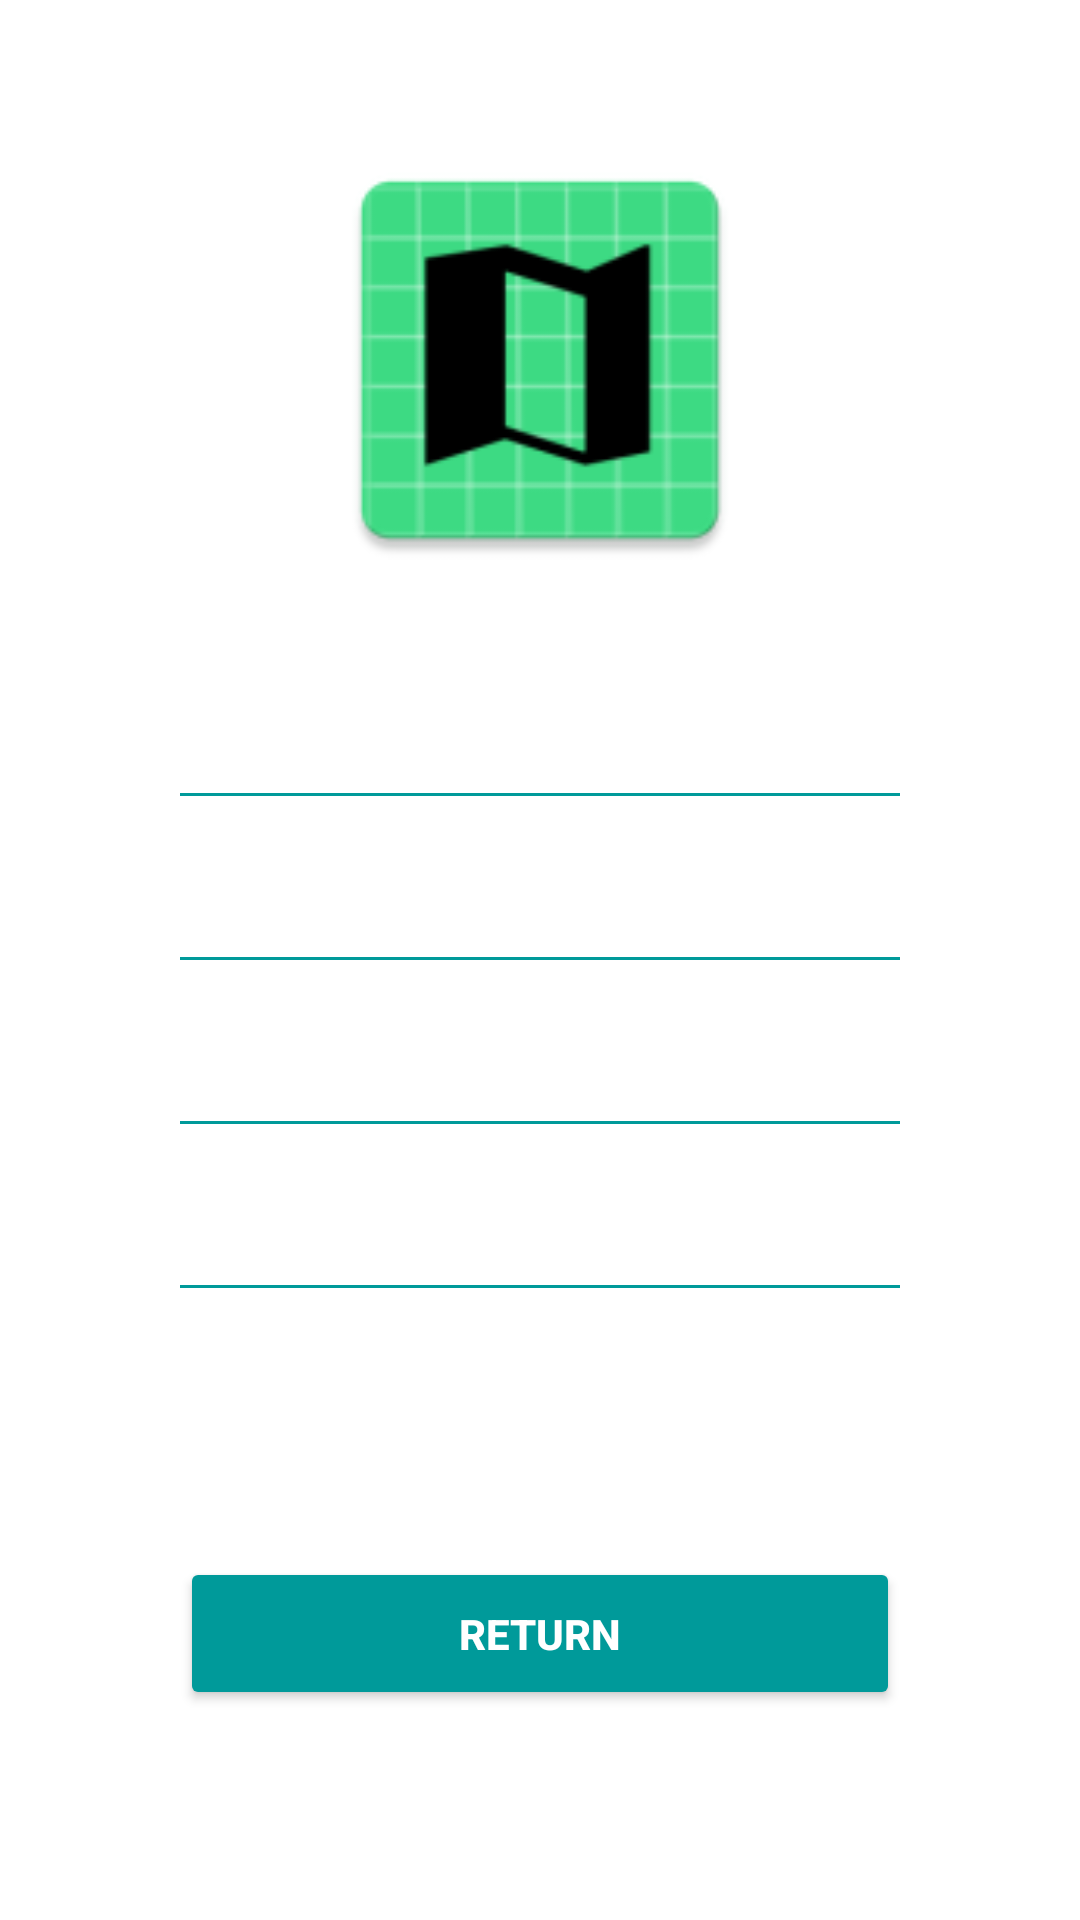

Reconstruct the res/layout file that produces this screen, plus the resources it refers to.
<!-- AndroidManifest.xml: application theme Theme.NoteMapPP -->
<!-- res/layout/activity_weather.xml -->
<?xml version="1.0" encoding="utf-8"?>
<RelativeLayout xmlns:android="http://schemas.android.com/apk/res/android"
    android:layout_width="match_parent"
    android:layout_height="match_parent"
    android:background="@drawable/grdnt">
    <LinearLayout
        android:layout_width="match_parent"
        android:layout_height="match_parent"
        android:gravity="center"
        android:paddingLeft="60dp"
        android:paddingRight="60dp">
        <LinearLayout
            android:layout_width="match_parent"
            android:layout_height="wrap_content"
            android:orientation="vertical">
            <LinearLayout
                android:layout_width="match_parent"
                android:layout_height="wrap_content"
                android:orientation="horizontal"
                android:padding="16dp">
                <TextView
                    android:id="@+id/realTemp"
                    android:layout_width="match_parent"
                    android:layout_height="wrap_content"
                    android:layout_marginLeft="15dp"
                    android:textSize="16dp"
                    android:textColor="@color/white" />
            </LinearLayout>
            <LinearLayout
                android:layout_width="match_parent"
                android:layout_height="1dp"
                android:background="@color/colorAccent"></LinearLayout>
            <LinearLayout
                android:layout_width="match_parent"
                android:layout_height="wrap_content"
                android:orientation="horizontal"
                android:padding="16dp">
                <TextView
                    android:id="@+id/feelTemp"
                    android:layout_width="match_parent"
                    android:layout_height="wrap_content"
                    android:layout_marginLeft="15dp"
                    android:textSize="16dp"
                    android:textColor="@color/white" />
            </LinearLayout>
            <LinearLayout
                android:layout_width="match_parent"
                android:layout_height="1dp"
                android:background="@color/colorAccent"></LinearLayout>
            <LinearLayout
                android:layout_width="match_parent"
                android:layout_height="wrap_content"
                android:orientation="horizontal"
                android:padding="16dp">
                <TextView
                    android:id="@+id/humidity"
                    android:layout_width="match_parent"
                    android:layout_height="wrap_content"
                    android:layout_marginLeft="15dp"
                    android:textSize="16dp"
                    android:textColor="@color/white" />
            </LinearLayout>
            <LinearLayout
                android:layout_width="match_parent"
                android:layout_height="1dp"
                android:background="@color/colorAccent"></LinearLayout>
            <LinearLayout
                android:layout_width="match_parent"
                android:layout_height="wrap_content"
                android:orientation="horizontal"
                android:padding="16dp">
                <TextView
                    android:id="@+id/pressure"
                    android:layout_width="match_parent"
                    android:layout_height="wrap_content"
                    android:layout_marginLeft="15dp"
                    android:textSize="16dp"
                    android:textColor="@color/white" />
            </LinearLayout>
            <LinearLayout
                android:layout_width="match_parent"
                android:layout_height="1dp"
                android:background="@color/colorAccent"></LinearLayout>
        </LinearLayout>
    </LinearLayout>
    <LinearLayout
        android:layout_width="match_parent"
        android:layout_height="match_parent"
        android:paddingLeft="60dp"
        android:paddingRight="60dp"
        android:orientation="vertical"
        android:gravity="bottom"
        android:layout_marginBottom="20dp">
        <Button
            android:id="@+id/return_button"
            android:layout_width="match_parent"
            android:layout_height="wrap_content"
            android:backgroundTint="@color/colorAccent"
            android:text="Return"
            android:textColor="@color/white"
            android:textStyle="bold"
            android:gravity="center"
            android:layout_gravity="bottom"
            android:padding="16dp"
            android:layout_marginBottom="50dp" ></Button>
    </LinearLayout>
    <LinearLayout
        android:layout_width="match_parent"
        android:layout_height="match_parent"
        android:gravity="center"
        android:layout_marginBottom="400dp">
        <ImageView
            android:layout_width="150dp"
            android:layout_height="150dp"
            android:src="@mipmap/ic_launcher"/>
    </LinearLayout>


</RelativeLayout>
<!-- resources referenced by this layout -->
<resources>
  <color name="colorAccent">#009a9a</color>
  <color name="white">#FFFFFFFF</color>
  <!-- mipmap ic_launcher: png bitmap (mipmap-hdpi, 2990 bytes) -->
  <style name="Theme.NoteMapPP" parent="Theme.MaterialComponents.DayNight.DarkActionBar">
          <item name="colorPrimary">@color/purple_500</item>
          <item name="colorPrimaryVariant">@color/purple_700</item>
          <item name="colorOnPrimary">@color/white</item>
          <item name="colorSecondary">@color/teal_200</item>
          <item name="colorSecondaryVariant">@color/teal_700</item>
          <item name="colorOnSecondary">@color/black</item>
          <item name="android:statusBarColor" tools:targetApi="l">?attr/colorPrimaryVariant</item>
      </style>
  <color name="purple_500">#FF6200EE</color>
  <color name="purple_700">#FF3700B3</color>
  <color name="teal_200">#FF03DAC5</color>
  <color name="teal_700">#FF018786</color>
  <color name="black">#FF000000</color>
</resources>
